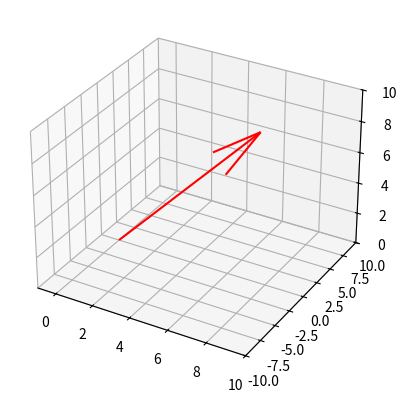

This figure's Python source:
import numpy as np
import matplotlib.pyplot as plt
u = [5,9,6]
fig = plt.figure()
ax = plt.axes(projection = '3d')
ax.set_xlim(-1, 10)
ax.set_ylim(-10,10)
ax.set_zlim(0, 10)
start = [0,0,0]
ax.quiver(start[0], start[1], start[2], u[0], u[1], u[2], color = 'r')
